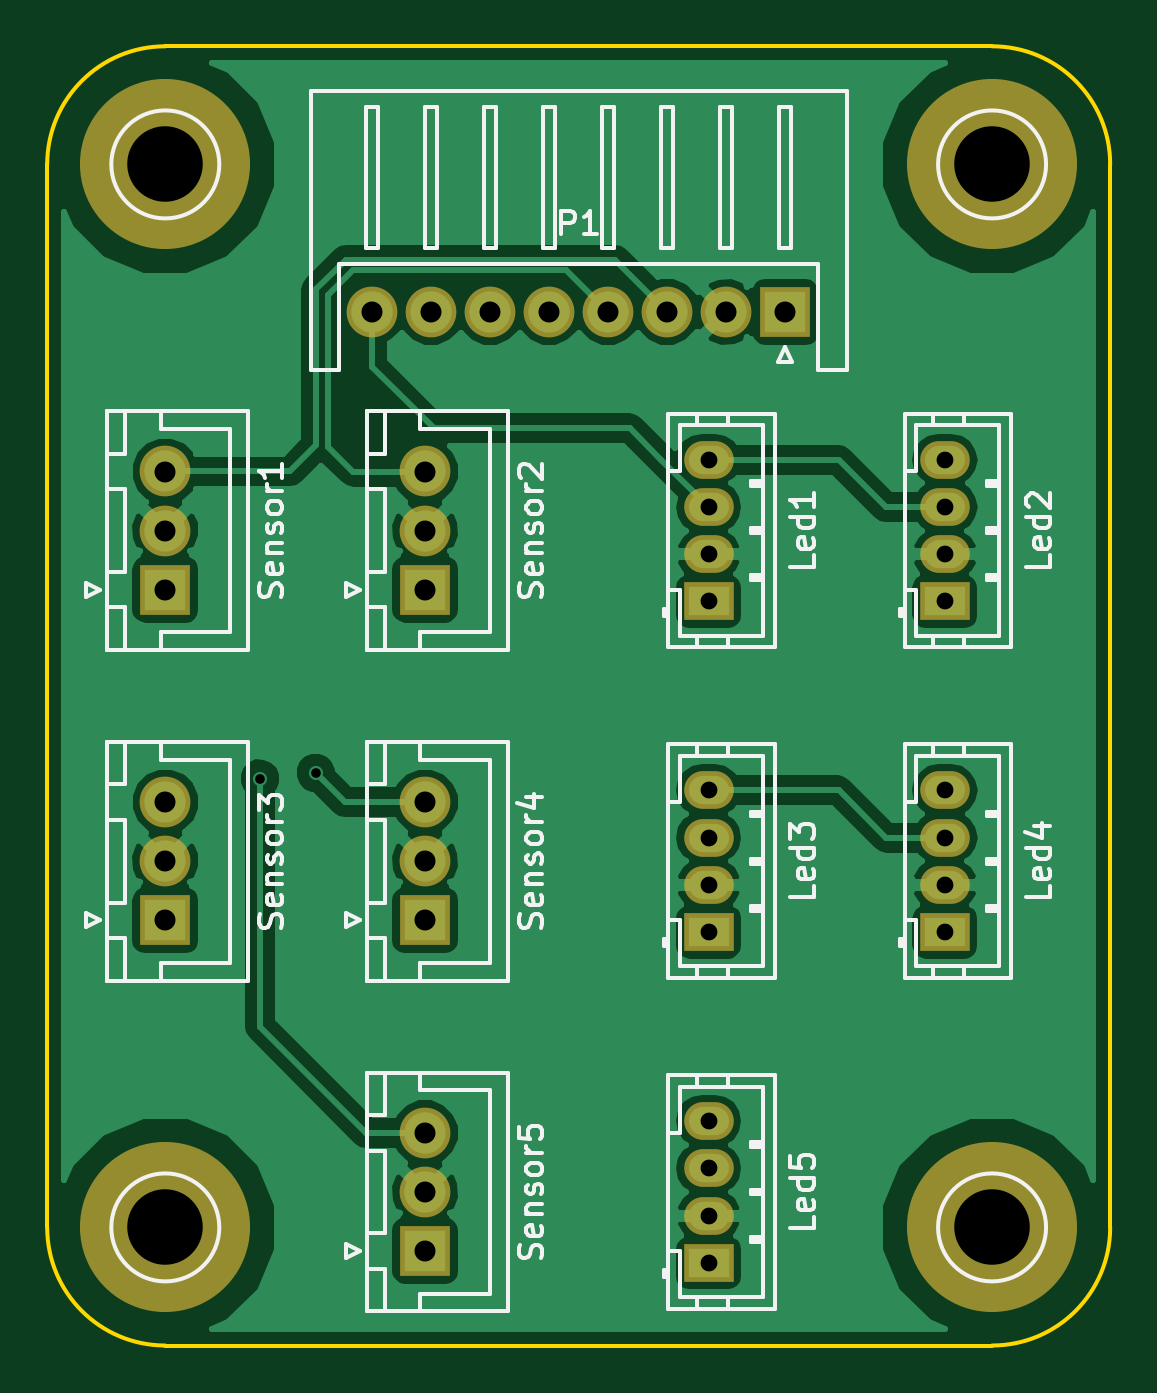
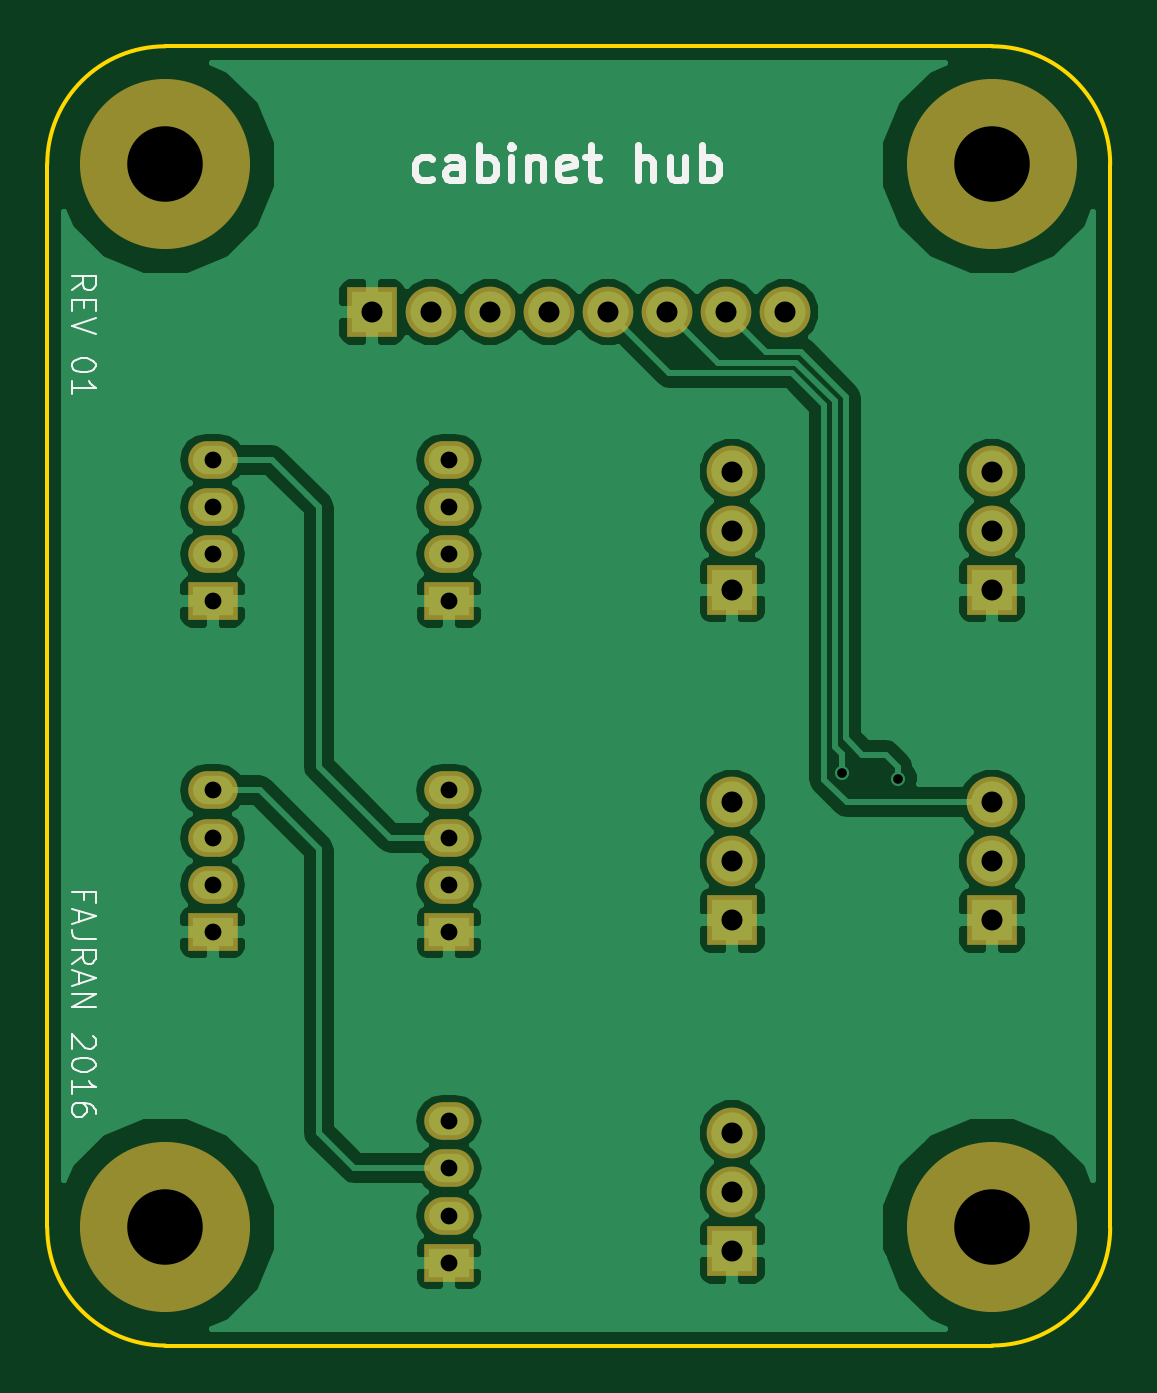
Circuit board: 8 layer files. Board 45.0 x 55.0 mm.
- bottom_copper: cabinet-hub-B.Cu.gbr (47209 bytes)
- bottom_mask: cabinet-hub-B.Mask.gbr (1677 bytes)
- bottom_silk: cabinet-hub-B.SilkS.gbr (6568 bytes)
- outline: cabinet-hub-Edge.Cuts.gbr (814 bytes)
- top_copper: cabinet-hub-F.Cu.gbr (45657 bytes)
- top_mask: cabinet-hub-F.Mask.gbr (1677 bytes)
- top_silk: cabinet-hub-F.SilkS.gbr (32725 bytes)
- drill: cabinet-hub.drl (978 bytes)

=== bottom_copper: cabinet-hub-B.Cu.gbr (47209 bytes, source omitted) ===
=== bottom_mask: cabinet-hub-B.Mask.gbr ===
G04 #@! TF.FileFunction,Soldermask,Bot*
%FSLAX46Y46*%
G04 Gerber Fmt 4.6, Leading zero omitted, Abs format (unit mm)*
G04 Created by KiCad (PCBNEW 4.0.3+e1-6302~38~ubuntu15.04.1-stable) date Sun Sep 25 08:18:55 2016*
%MOMM*%
%LPD*%
G01*
G04 APERTURE LIST*
%ADD10C,0.100000*%
%ADD11C,7.200000*%
%ADD12R,2.150000X2.150000*%
%ADD13C,2.150000*%
%ADD14R,2.100000X1.600000*%
%ADD15O,2.100000X1.600000*%
G04 APERTURE END LIST*
D10*
D11*
X50000000Y-55000000D03*
X85000000Y-55000000D03*
X50000000Y-100000000D03*
X85000000Y-100000000D03*
D12*
X76250000Y-61250000D03*
D13*
X73750000Y-61250000D03*
X71250000Y-61250000D03*
X68750000Y-61250000D03*
X66250000Y-61250000D03*
X63750000Y-61250000D03*
X61250000Y-61250000D03*
X58750000Y-61250000D03*
D12*
X50000000Y-73000000D03*
D13*
X50000000Y-70500000D03*
X50000000Y-68000000D03*
D12*
X61000000Y-73000000D03*
D13*
X61000000Y-70500000D03*
X61000000Y-68000000D03*
D12*
X50000000Y-87000000D03*
D13*
X50000000Y-84500000D03*
X50000000Y-82000000D03*
D12*
X61000000Y-87000000D03*
D13*
X61000000Y-84500000D03*
X61000000Y-82000000D03*
D12*
X61000000Y-101000000D03*
D13*
X61000000Y-98500000D03*
X61000000Y-96000000D03*
D14*
X73000000Y-73500000D03*
D15*
X73000000Y-71500000D03*
X73000000Y-69500000D03*
X73000000Y-67500000D03*
D14*
X83000000Y-73500000D03*
D15*
X83000000Y-71500000D03*
X83000000Y-69500000D03*
X83000000Y-67500000D03*
D14*
X73000000Y-87500000D03*
D15*
X73000000Y-85500000D03*
X73000000Y-83500000D03*
X73000000Y-81500000D03*
D14*
X83000000Y-87500000D03*
D15*
X83000000Y-85500000D03*
X83000000Y-83500000D03*
X83000000Y-81500000D03*
D14*
X73000000Y-101500000D03*
D15*
X73000000Y-99500000D03*
X73000000Y-97500000D03*
X73000000Y-95500000D03*
M02*

=== bottom_silk: cabinet-hub-B.SilkS.gbr ===
G04 #@! TF.FileFunction,Legend,Bot*
%FSLAX46Y46*%
G04 Gerber Fmt 4.6, Leading zero omitted, Abs format (unit mm)*
G04 Created by KiCad (PCBNEW 4.0.3+e1-6302~38~ubuntu15.04.1-stable) date Sun Sep 25 08:18:55 2016*
%MOMM*%
%LPD*%
G01*
G04 APERTURE LIST*
%ADD10C,0.100000*%
%ADD11C,0.300000*%
G04 APERTURE END LIST*
D10*
X88952381Y-60309524D02*
X88476190Y-59976190D01*
X88952381Y-59738095D02*
X87952381Y-59738095D01*
X87952381Y-60119048D01*
X88000000Y-60214286D01*
X88047619Y-60261905D01*
X88142857Y-60309524D01*
X88285714Y-60309524D01*
X88380952Y-60261905D01*
X88428571Y-60214286D01*
X88476190Y-60119048D01*
X88476190Y-59738095D01*
X88428571Y-60738095D02*
X88428571Y-61071429D01*
X88952381Y-61214286D02*
X88952381Y-60738095D01*
X87952381Y-60738095D01*
X87952381Y-61214286D01*
X87952381Y-61500000D02*
X88952381Y-61833333D01*
X87952381Y-62166667D01*
X87952381Y-63452381D02*
X87952381Y-63547620D01*
X88000000Y-63642858D01*
X88047619Y-63690477D01*
X88142857Y-63738096D01*
X88333333Y-63785715D01*
X88571429Y-63785715D01*
X88761905Y-63738096D01*
X88857143Y-63690477D01*
X88904762Y-63642858D01*
X88952381Y-63547620D01*
X88952381Y-63452381D01*
X88904762Y-63357143D01*
X88857143Y-63309524D01*
X88761905Y-63261905D01*
X88571429Y-63214286D01*
X88333333Y-63214286D01*
X88142857Y-63261905D01*
X88047619Y-63309524D01*
X88000000Y-63357143D01*
X87952381Y-63452381D01*
X88952381Y-64738096D02*
X88952381Y-64166667D01*
X88952381Y-64452381D02*
X87952381Y-64452381D01*
X88095238Y-64357143D01*
X88190476Y-64261905D01*
X88238095Y-64166667D01*
X88428571Y-86119047D02*
X88428571Y-85785713D01*
X88952381Y-85785713D02*
X87952381Y-85785713D01*
X87952381Y-86261904D01*
X88666667Y-86595237D02*
X88666667Y-87071428D01*
X88952381Y-86499999D02*
X87952381Y-86833332D01*
X88952381Y-87166666D01*
X87952381Y-87785714D02*
X88666667Y-87785714D01*
X88809524Y-87738094D01*
X88904762Y-87642856D01*
X88952381Y-87499999D01*
X88952381Y-87404761D01*
X88952381Y-88833333D02*
X88476190Y-88499999D01*
X88952381Y-88261904D02*
X87952381Y-88261904D01*
X87952381Y-88642857D01*
X88000000Y-88738095D01*
X88047619Y-88785714D01*
X88142857Y-88833333D01*
X88285714Y-88833333D01*
X88380952Y-88785714D01*
X88428571Y-88738095D01*
X88476190Y-88642857D01*
X88476190Y-88261904D01*
X88666667Y-89214285D02*
X88666667Y-89690476D01*
X88952381Y-89119047D02*
X87952381Y-89452380D01*
X88952381Y-89785714D01*
X88952381Y-90119047D02*
X87952381Y-90119047D01*
X88952381Y-90690476D01*
X87952381Y-90690476D01*
X88047619Y-91880952D02*
X88000000Y-91928571D01*
X87952381Y-92023809D01*
X87952381Y-92261905D01*
X88000000Y-92357143D01*
X88047619Y-92404762D01*
X88142857Y-92452381D01*
X88238095Y-92452381D01*
X88380952Y-92404762D01*
X88952381Y-91833333D01*
X88952381Y-92452381D01*
X87952381Y-93071428D02*
X87952381Y-93166667D01*
X88000000Y-93261905D01*
X88047619Y-93309524D01*
X88142857Y-93357143D01*
X88333333Y-93404762D01*
X88571429Y-93404762D01*
X88761905Y-93357143D01*
X88857143Y-93309524D01*
X88904762Y-93261905D01*
X88952381Y-93166667D01*
X88952381Y-93071428D01*
X88904762Y-92976190D01*
X88857143Y-92928571D01*
X88761905Y-92880952D01*
X88571429Y-92833333D01*
X88333333Y-92833333D01*
X88142857Y-92880952D01*
X88047619Y-92928571D01*
X88000000Y-92976190D01*
X87952381Y-93071428D01*
X88952381Y-94357143D02*
X88952381Y-93785714D01*
X88952381Y-94071428D02*
X87952381Y-94071428D01*
X88095238Y-93976190D01*
X88190476Y-93880952D01*
X88238095Y-93785714D01*
X87952381Y-95214286D02*
X87952381Y-95023809D01*
X88000000Y-94928571D01*
X88047619Y-94880952D01*
X88190476Y-94785714D01*
X88380952Y-94738095D01*
X88761905Y-94738095D01*
X88857143Y-94785714D01*
X88904762Y-94833333D01*
X88952381Y-94928571D01*
X88952381Y-95119048D01*
X88904762Y-95214286D01*
X88857143Y-95261905D01*
X88761905Y-95309524D01*
X88523810Y-95309524D01*
X88428571Y-95261905D01*
X88380952Y-95214286D01*
X88333333Y-95119048D01*
X88333333Y-94928571D01*
X88380952Y-94833333D01*
X88428571Y-94785714D01*
X88523810Y-94738095D01*
D11*
X73714286Y-55607143D02*
X73857143Y-55678571D01*
X74142857Y-55678571D01*
X74285715Y-55607143D01*
X74357143Y-55535714D01*
X74428572Y-55392857D01*
X74428572Y-54964286D01*
X74357143Y-54821429D01*
X74285715Y-54750000D01*
X74142857Y-54678571D01*
X73857143Y-54678571D01*
X73714286Y-54750000D01*
X72428572Y-55678571D02*
X72428572Y-54892857D01*
X72500001Y-54750000D01*
X72642858Y-54678571D01*
X72928572Y-54678571D01*
X73071429Y-54750000D01*
X72428572Y-55607143D02*
X72571429Y-55678571D01*
X72928572Y-55678571D01*
X73071429Y-55607143D01*
X73142858Y-55464286D01*
X73142858Y-55321429D01*
X73071429Y-55178571D01*
X72928572Y-55107143D01*
X72571429Y-55107143D01*
X72428572Y-55035714D01*
X71714286Y-55678571D02*
X71714286Y-54178571D01*
X71714286Y-54750000D02*
X71571429Y-54678571D01*
X71285715Y-54678571D01*
X71142858Y-54750000D01*
X71071429Y-54821429D01*
X71000000Y-54964286D01*
X71000000Y-55392857D01*
X71071429Y-55535714D01*
X71142858Y-55607143D01*
X71285715Y-55678571D01*
X71571429Y-55678571D01*
X71714286Y-55607143D01*
X70357143Y-55678571D02*
X70357143Y-54678571D01*
X70357143Y-54178571D02*
X70428572Y-54250000D01*
X70357143Y-54321429D01*
X70285715Y-54250000D01*
X70357143Y-54178571D01*
X70357143Y-54321429D01*
X69642857Y-54678571D02*
X69642857Y-55678571D01*
X69642857Y-54821429D02*
X69571429Y-54750000D01*
X69428571Y-54678571D01*
X69214286Y-54678571D01*
X69071429Y-54750000D01*
X69000000Y-54892857D01*
X69000000Y-55678571D01*
X67714286Y-55607143D02*
X67857143Y-55678571D01*
X68142857Y-55678571D01*
X68285714Y-55607143D01*
X68357143Y-55464286D01*
X68357143Y-54892857D01*
X68285714Y-54750000D01*
X68142857Y-54678571D01*
X67857143Y-54678571D01*
X67714286Y-54750000D01*
X67642857Y-54892857D01*
X67642857Y-55035714D01*
X68357143Y-55178571D01*
X67214286Y-54678571D02*
X66642857Y-54678571D01*
X67000000Y-54178571D02*
X67000000Y-55464286D01*
X66928572Y-55607143D01*
X66785714Y-55678571D01*
X66642857Y-55678571D01*
X65000000Y-55678571D02*
X65000000Y-54178571D01*
X64357143Y-55678571D02*
X64357143Y-54892857D01*
X64428572Y-54750000D01*
X64571429Y-54678571D01*
X64785714Y-54678571D01*
X64928572Y-54750000D01*
X65000000Y-54821429D01*
X63000000Y-54678571D02*
X63000000Y-55678571D01*
X63642857Y-54678571D02*
X63642857Y-55464286D01*
X63571429Y-55607143D01*
X63428571Y-55678571D01*
X63214286Y-55678571D01*
X63071429Y-55607143D01*
X63000000Y-55535714D01*
X62285714Y-55678571D02*
X62285714Y-54178571D01*
X62285714Y-54750000D02*
X62142857Y-54678571D01*
X61857143Y-54678571D01*
X61714286Y-54750000D01*
X61642857Y-54821429D01*
X61571428Y-54964286D01*
X61571428Y-55392857D01*
X61642857Y-55535714D01*
X61714286Y-55607143D01*
X61857143Y-55678571D01*
X62142857Y-55678571D01*
X62285714Y-55607143D01*
M02*

=== outline: cabinet-hub-Edge.Cuts.gbr ===
G04 #@! TF.FileFunction,Profile,NP*
%FSLAX46Y46*%
G04 Gerber Fmt 4.6, Leading zero omitted, Abs format (unit mm)*
G04 Created by KiCad (PCBNEW 4.0.3+e1-6302~38~ubuntu15.04.1-stable) date Sun Sep 25 08:18:55 2016*
%MOMM*%
%LPD*%
G01*
G04 APERTURE LIST*
%ADD10C,0.100000*%
%ADD11C,0.150000*%
G04 APERTURE END LIST*
D10*
D11*
X90000000Y-100000000D02*
X90000000Y-55000000D01*
X50000000Y-105000000D02*
X85000000Y-105000000D01*
X45000000Y-55000000D02*
X45000000Y-100000000D01*
X85000000Y-50000000D02*
X50000000Y-50000000D01*
X90000000Y-55000000D02*
G75*
G03X85000000Y-50000000I-5000000J0D01*
G01*
X85000000Y-105000000D02*
G75*
G03X90000000Y-100000000I0J5000000D01*
G01*
X45000000Y-100000000D02*
G75*
G03X50000000Y-105000000I5000000J0D01*
G01*
X50000000Y-50000000D02*
G75*
G03X45000000Y-55000000I0J-5000000D01*
G01*
M02*

=== top_copper: cabinet-hub-F.Cu.gbr (45657 bytes, source omitted) ===
=== top_mask: cabinet-hub-F.Mask.gbr ===
G04 #@! TF.FileFunction,Soldermask,Top*
%FSLAX46Y46*%
G04 Gerber Fmt 4.6, Leading zero omitted, Abs format (unit mm)*
G04 Created by KiCad (PCBNEW 4.0.3+e1-6302~38~ubuntu15.04.1-stable) date Sun Sep 25 08:18:55 2016*
%MOMM*%
%LPD*%
G01*
G04 APERTURE LIST*
%ADD10C,0.100000*%
%ADD11C,7.200000*%
%ADD12R,2.150000X2.150000*%
%ADD13C,2.150000*%
%ADD14R,2.100000X1.600000*%
%ADD15O,2.100000X1.600000*%
G04 APERTURE END LIST*
D10*
D11*
X50000000Y-55000000D03*
X85000000Y-55000000D03*
X50000000Y-100000000D03*
X85000000Y-100000000D03*
D12*
X76250000Y-61250000D03*
D13*
X73750000Y-61250000D03*
X71250000Y-61250000D03*
X68750000Y-61250000D03*
X66250000Y-61250000D03*
X63750000Y-61250000D03*
X61250000Y-61250000D03*
X58750000Y-61250000D03*
D12*
X50000000Y-73000000D03*
D13*
X50000000Y-70500000D03*
X50000000Y-68000000D03*
D12*
X61000000Y-73000000D03*
D13*
X61000000Y-70500000D03*
X61000000Y-68000000D03*
D12*
X50000000Y-87000000D03*
D13*
X50000000Y-84500000D03*
X50000000Y-82000000D03*
D12*
X61000000Y-87000000D03*
D13*
X61000000Y-84500000D03*
X61000000Y-82000000D03*
D12*
X61000000Y-101000000D03*
D13*
X61000000Y-98500000D03*
X61000000Y-96000000D03*
D14*
X73000000Y-73500000D03*
D15*
X73000000Y-71500000D03*
X73000000Y-69500000D03*
X73000000Y-67500000D03*
D14*
X83000000Y-73500000D03*
D15*
X83000000Y-71500000D03*
X83000000Y-69500000D03*
X83000000Y-67500000D03*
D14*
X73000000Y-87500000D03*
D15*
X73000000Y-85500000D03*
X73000000Y-83500000D03*
X73000000Y-81500000D03*
D14*
X83000000Y-87500000D03*
D15*
X83000000Y-85500000D03*
X83000000Y-83500000D03*
X83000000Y-81500000D03*
D14*
X73000000Y-101500000D03*
D15*
X73000000Y-99500000D03*
X73000000Y-97500000D03*
X73000000Y-95500000D03*
M02*

=== top_silk: cabinet-hub-F.SilkS.gbr (32725 bytes, source omitted) ===
=== drill: cabinet-hub.drl ===
M48
;DRILL file {KiCad 4.0.3+e1-6302~38~ubuntu15.04.1-stable} date Sun Sep 25 08:18:58 2016
;FORMAT={-:-/ absolute / inch / decimal}
FMAT,2
INCH,TZ
T1C0.016
T2C0.028
T3C0.035
T4C0.126
%
G90
G05
M72
T1
X2.126Y-3.189
X2.2192Y-3.1795
T2
X2.874Y-2.6575
X2.874Y-2.7362
X2.874Y-2.815
X2.874Y-2.8937
X2.874Y-3.2087
X2.874Y-3.2874
X2.874Y-3.3661
X2.874Y-3.4449
X2.874Y-3.7598
X2.874Y-3.8386
X2.874Y-3.9173
X2.874Y-3.9961
X3.2677Y-2.6575
X3.2677Y-2.7362
X3.2677Y-2.815
X3.2677Y-2.8937
X3.2677Y-3.2087
X3.2677Y-3.2874
X3.2677Y-3.3661
X3.2677Y-3.4449
T3
X1.9685Y-2.6772
X1.9685Y-2.7756
X1.9685Y-2.874
X1.9685Y-3.2283
X1.9685Y-3.3268
X1.9685Y-3.4252
X2.313Y-2.4114
X2.4016Y-2.6772
X2.4016Y-2.7756
X2.4016Y-2.874
X2.4016Y-3.2283
X2.4016Y-3.3268
X2.4016Y-3.4252
X2.4016Y-3.7795
X2.4016Y-3.878
X2.4016Y-3.9764
X2.4114Y-2.4114
X2.5098Y-2.4114
X2.6083Y-2.4114
X2.7067Y-2.4114
X2.8051Y-2.4114
X2.9035Y-2.4114
X3.002Y-2.4114
T4
X1.9685Y-2.1654
X1.9685Y-3.937
X3.3465Y-2.1654
X3.3465Y-3.937
T0
M30
